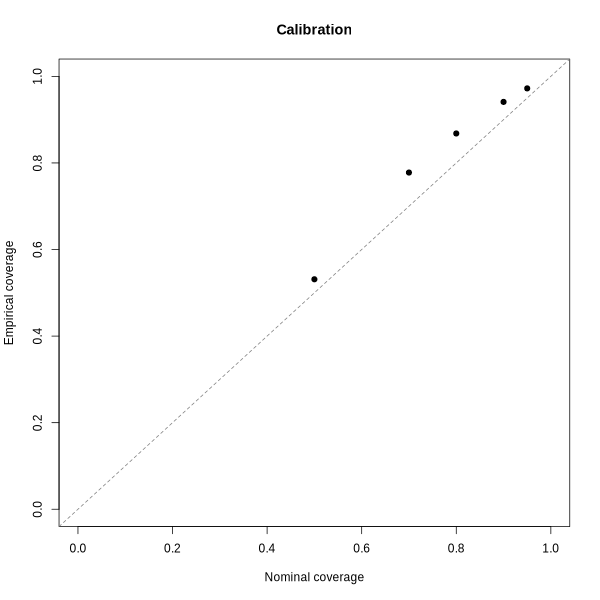

The data file committed next to this chart (first rows):
nominal, empirical, n
0.5, 0.5312, 288
0.7, 0.7778, 288
0.8, 0.8681, 288
0.9, 0.941, 288
0.95, 0.9722, 288
